Photos from the image-classification dataset "dataset" in the GitHub repository springboardmentor200310m/Inters_Branches. Its 27 classes are: accordion, acoustic guitar, banjo, bass guitar, clarinet, cymbals, dobro, electric guitar, floor tom, harmonica, harmonium, hi-hats, horn, keyboard, mandolin, organ, piano, saxophone, shakers, tambourine, trombone, trumpet, ukulele, violin, cowbell, flute, vibraphone.

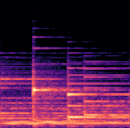
Label: piano

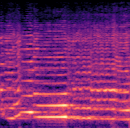
Label: violin

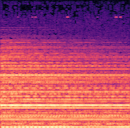
Label: cymbals

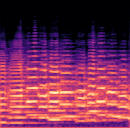
Label: trombone

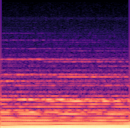
Label: organ

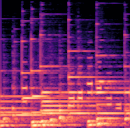
Label: hi-hats
